Run: headless pygame with SDL's dummy video driver; simulated clock (each Clock.tick advances the game by its frame time, no real sleeping); random seed 0; keys injected as events and as key.get_pressed() state; no mouse input.
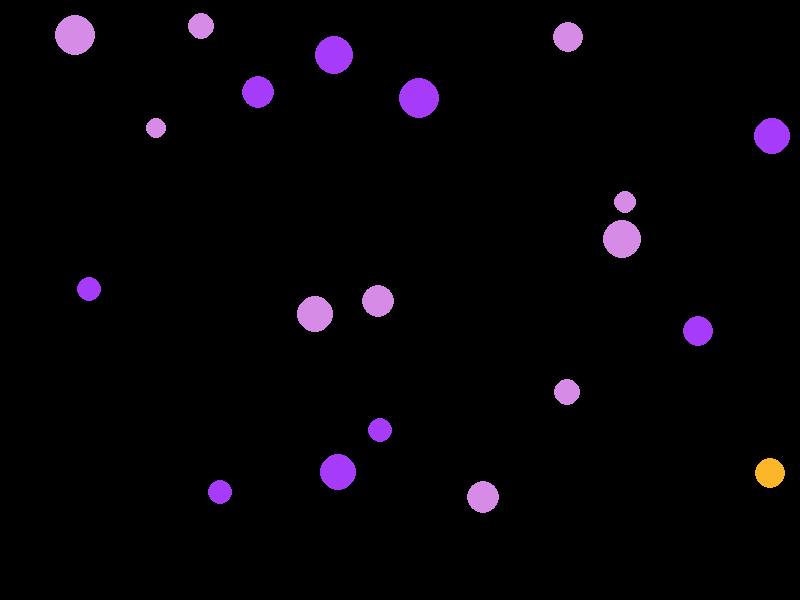
Frame 1 of 4 · flips 1–60 · no input
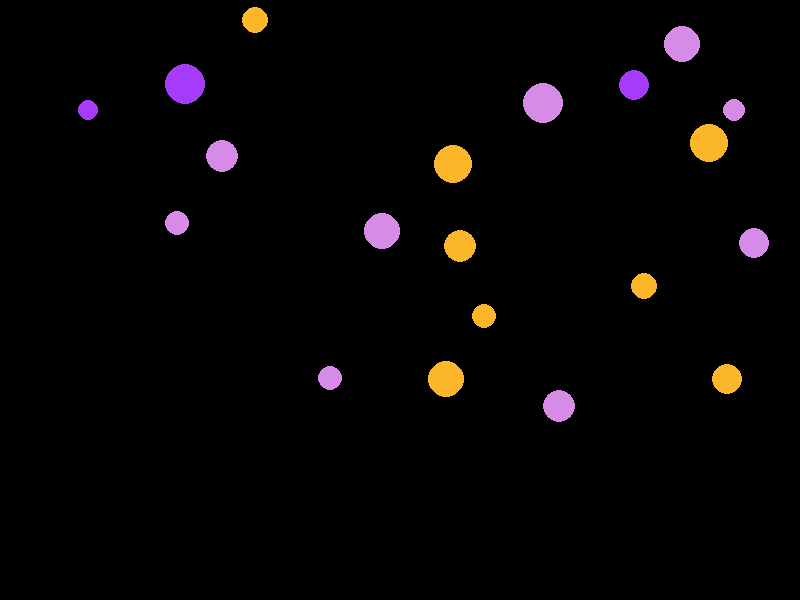
Frame 2 of 4 · flips 61–180 · tapped SPACE, RETURN · held RIGHT (→), D
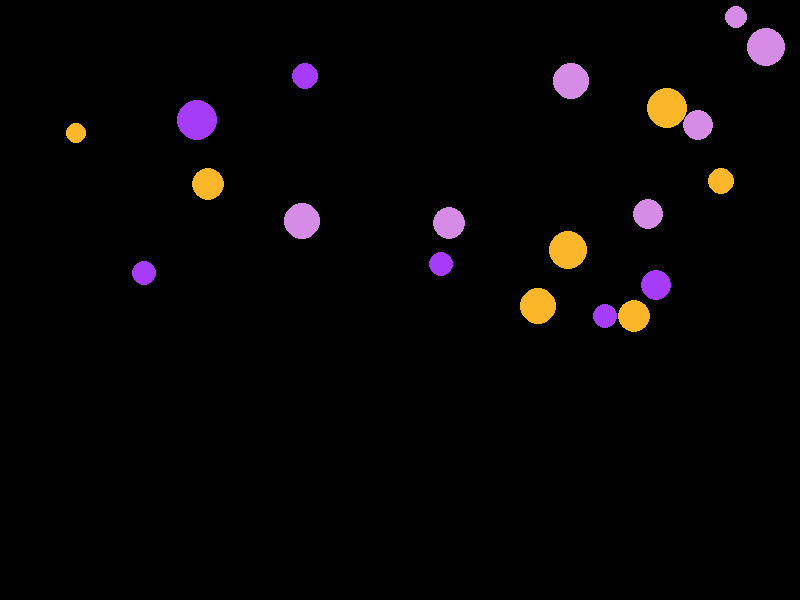
Frame 3 of 4 · flips 181–300 · held DOWN (↓), S
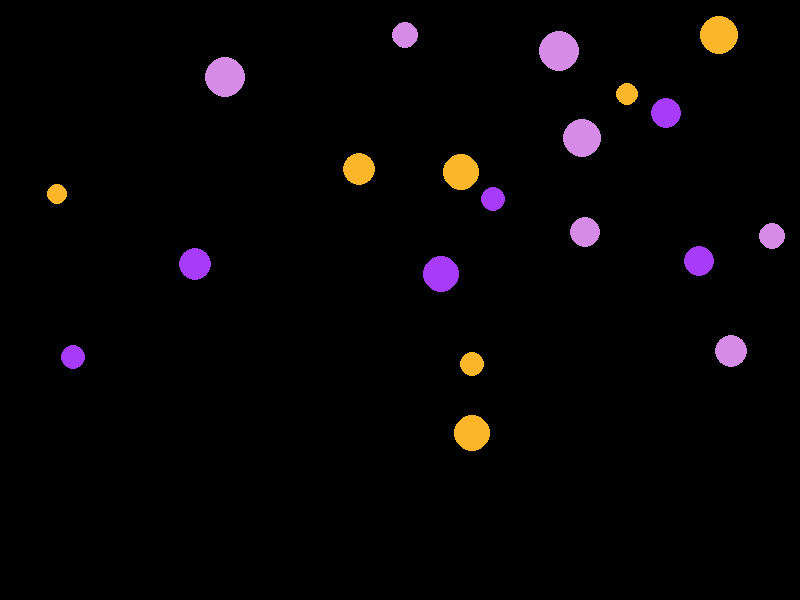
Frame 4 of 4 · flips 301–420 · held LEFT (←), A, UP (↑), W

The pygame program that drew these frames:

import pygame
from pygame.locals import *
#import random,math,sys
import random, math, sys
pygame.init()

pygame.display.set_caption('moving circles')
Surface = pygame.display.set_mode((800,600))
clock = pygame.time.Clock()
Circles = []

class Circle:
    def __init__(self,radius,x,y,speedx,speedy): 
##        self.radius = int(random.random()*50) + 1
        self.radius = radius
        self.x = x
        self.y = y
        self.speedx = speedx
        self.speedy = speedy

##        self.mass = math.sqrt(self.radius)
for x in range(20):
    radius = random.randint(10,20)
    x = random.randint(radius, 800-radius)
    y = random.randint(radius, 600-radius)
    speedx = 0.5*(random.random()+1.0)
    speedy = 0.5*(random.random()+1.0)
    Circles.append(Circle(radius,x,y,speedx,speedy))
    #Circles.append(Circle(random.randint(10,20)),(random.randint(self.radius, 800-self.radius)),(random.randint(self.radius, 600-self.radius)),(1*(random.random()+1.0)),(1*(random.random()+1.0))

def CircleCollide(C1,C2):
    C1Speed = math.sqrt((C1.speedx**2)+(C1.speedy**2))
    XDiff = -(C1.x-C2.x)
    YDiff = -(C1.y-C2.y)
    if XDiff > 0:
        if YDiff > 0:
            Angle = math.degrees(math.atan(YDiff/XDiff))
            XSpeed = -C1Speed*math.cos(math.radians(Angle))
            YSpeed = -C1Speed*math.sin(math.radians(Angle))
        elif YDiff < 0:
            Angle = math.degrees(math.atan(YDiff/XDiff))
            XSpeed = -C1Speed*math.cos(math.radians(Angle))
            YSpeed = -C1Speed*math.sin(math.radians(Angle))
    elif XDiff < 0:
        if YDiff > 0:
            Angle = 180 + math.degrees(math.atan(YDiff/XDiff))
            XSpeed = -C1Speed*math.cos(math.radians(Angle))
            YSpeed = -C1Speed*math.sin(math.radians(Angle))
        elif YDiff < 0:
            Angle = -180 + math.degrees(math.atan(YDiff/XDiff))
            XSpeed = -C1Speed*math.cos(math.radians(Angle))
            YSpeed = -C1Speed*math.sin(math.radians(Angle))
    elif XDiff == 0:
        if YDiff > 0:
            Angle = -90
        else:
            Angle = 90
        XSpeed = C1Speed*math.cos(math.radians(Angle))
        YSpeed = C1Speed*math.sin(math.radians(Angle))
    elif YDiff == 0:
        if XDiff < 0:
            Angle = 0
        else:
            Angle = 180
        XSpeed = C1Speed*math.cos(math.radians(Angle))
        YSpeed = C1Speed*math.sin(math.radians(Angle))
    C1.speedx = XSpeed
    C1.speedy = YSpeed
def Move():
    for Circle in Circles:
        Circle.x += Circle.speedx
        Circle.y += Circle.speedy
def CollisionDetect():
    for Circle in Circles:
        if Circle.x < Circle.radius or Circle.x > 800-Circle.radius:    Circle.speedx *= -1
        if Circle.y < Circle.radius or Circle.y > 600-Circle.radius:    Circle.speedy *= -1
    for Circle in Circles:
        for Circle2 in Circles:
            if Circle != Circle2:
                if math.sqrt(  ((Circle.x-Circle2.x)**2)  +  ((Circle.y-Circle2.y)**2)  ) <= (Circle.radius+Circle2.radius):
                    CircleCollide(Circle,Circle2)
def Draw():
    Surface.fill(black)
    for Circle in Circles:
        pygame.draw.circle(Surface,random_color(),(int(Circle.x),int(600-Circle.y)),Circle.radius)
    pygame.display.flip()

    rr = random.randint(10,20)
        # randomize an integer value between 50..255 for alpha level
        # create a blue color with alpha level (RGBA)

black = 0,0,0

r = random.randint(0,255)
g = random.randint(0,255)
b = random.randint(0,255)
r1 = random.randint(0,255)
g1 = random.randint(0,255)
b1 = random.randint(0,255)
r2 = random.randint(0,255)
g2 = random.randint(0,255)
b2 = random.randint(0,255)
rgb = [(r,g,b),(r1,g1,b1),(r2,g2,b2)]
def random_color():
        return random.choice(rgb)
def GetInput():
    keystate = pygame.key.get_pressed()
    for event in pygame.event.get():
        if event.type == QUIT or keystate[K_ESCAPE]:
            pygame.quit(); sys.exit()
def main():
    while True:
        clock.tick( 30 )
        GetInput()
        Move()
        CollisionDetect()
        Draw()
if __name__ == '__main__': main()
